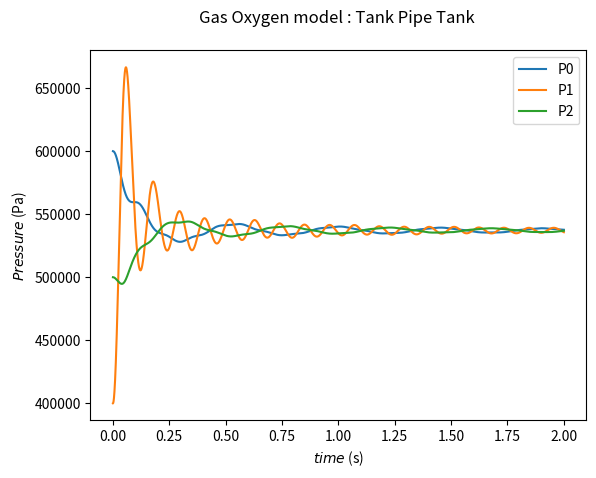
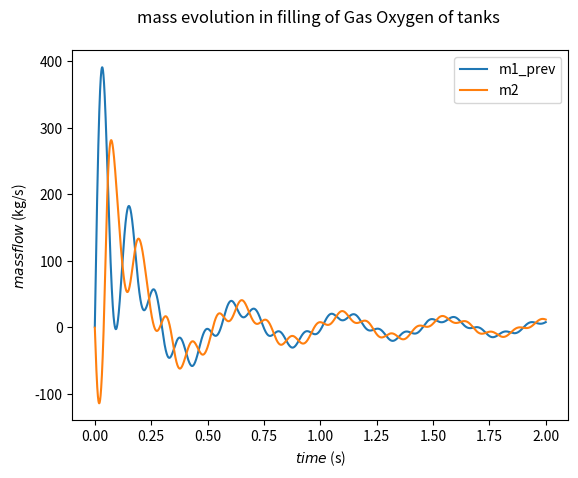

Write Python code to recreate these figures, in order.
# -*- coding: utf-8 -*-
"""
Created on Thu Jun  1 11:17:05 2023

[redacted]
"""
import scipy as scipy
import numpy as np
import math
import matplotlib.pyplot as plt
import sys

###################
# geometric input 
###################

l_pipe_1 = 2
l_pipe_2 = 2
l_tank_1 = 10
l_tank_2 = 10

d_tank_1 = 1
d_tank_2 = 1
d_pipe_1 = 0.5
d_pipe_2 = 0.5

A_pipe_1 = (d_pipe_1/2)**2 * 3.14
A_pipe_2 = (d_pipe_2/2)**2 * 3.14
A_tank_1 = (d_tank_1/2)**2 * 3.14
A_tank_2 = (d_tank_2/2)**2 * 3.14

V_tank_1 = l_tank_1 * A_tank_1
V_tank_2 = l_tank_2 * A_tank_2
V_pipe_1 = l_pipe_1 * A_pipe_1
V_pipe_2 = l_pipe_2 * A_pipe_2

###################
# initial input 
###################

P0i = 0.6e6
P1i = 0.4e6
P2i = 0.5e6

m1i = 0
m2i = 0

t = 0
dt = 0.00005
# dt = 1e-3 converge (vir la différence entre deux division du pas si elle est minime le resultat a converge)
P0 = P0i
P1 = P1i
P2 = P2i

m1_prev = m1i
m2 = m2i

rho0i = 50
rho1i = 50
rho2i = 50

###################
# constant input 
###################

gamma = 1.4
mu = 1e-5
zeta1 = 0.5625
zeta2 = 9

P = []
Pr = []
Pre = []
Q = []
Qr = []

time = []
type_simulation = 0
# 0 : gas & 1 : liquid

def a_sound(Pressure_current,Pressure_init,rho_init):
    # if liquid, option to return something cste
    if type_simulation == 0 :
        return gamma * Pressure_current  / (rho_init * (Pressure_current/Pressure_init)**(1/gamma) )
    else : 
        return 2e9 * Pressure_current/rho_init

def rho(Pressure_current,Pressure_init,rho_init):
    # if liquid, option to return something cste
    if type_simulation == 0 : 
        return rho_init * (Pressure_current/Pressure_init)**(1/gamma)
    else :
        return rho_init

def Reynolds(m_flow, length):
    m=m_flow
    if m_flow==0:
        m=1e-12
    return m / (length*mu)
    # return 300

# while np.abs(P0-P2)>5e-5 :
while t<2:
    t = t + dt
    # sys.stdout.write("\rSimulation time advancement: {0:.2f} %".format(100* t/3))
    # sys.stdout.flush()
    # loop to calculus
    P0n = P0 + dt * ( a_sound(P0,P0i,rho0i) / V_tank_1 ) * (-1 * m1_prev)
    # P0n = P0 + dt * (-10)/A_tank_1 * m1_prev
    P1n = P1 + dt * ( (m1_prev-m2) / (V_pipe_1 + V_pipe_2) * a_sound(P1,P1i,rho1i) )
    P2n = P2 + dt * ( ( m2 / V_tank_2) * a_sound(P2,P2i,rho2i) )
    
    xi1 = 64/Reynolds(m1_prev,l_pipe_1)*1/d_pipe_1 * 0.5 * A_pipe_1**(-2) + zeta1 * 0.5 * A_pipe_1**(-2)
    m1_next = m1_prev + dt * ( 1/l_pipe_1 * ( P0*A_pipe_1 - P1 * A_pipe_1 - xi1 / rho(P1,P1i,rho1i) * A_pipe_1 * m1_prev * np.abs(m1_prev) ) ) 
    # m1_next = m1_prev + dt * A_pipe_1/l_pipe_1*(P0 - P1 - xi1/rho1i * m1_prev * np.abs(m1_prev))
    
    xi2 = 64/Reynolds(m2,l_pipe_2)*1/d_pipe_2 * 0.5 * A_pipe_2**(-2) + zeta2 * 0.5 * A_pipe_2**(-2)
    m2n = m2 + dt * ( 1/l_pipe_2 * ( P1*A_pipe_1 - P2 * A_pipe_1 - xi2 / rho(P1,P1i,rho1i) * A_pipe_2 * m2 * np.abs(m2) ) ) 
    # m2n = m2 + dt * A_pipe_2/l_pipe_2*(P1 - P2 - xi2/rho2i * m2 * np.abs(m2))

    # loop to integrate 
    P0 = P0n
    P1 = P1n
    P2 = P2n
    m1_prev = m1_next
    m2 = m2n
    
    # loop to save 
    P.append(P0n)
    Pr.append(P1n)
    Pre.append(P2n)
    Q.append(m1_prev)
    Qr.append(m2)
    time.append(t)
    
plt.figure()
plt.plot(time,P)
plt.plot(time,Pr)
plt.plot(time,Pre)
plt.title(f'Gas Oxygen model : Tank Pipe Tank \n')
plt.xlabel(r'$time$ (s)')
plt.legend(['P0','P1', 'P2'])
plt.ylabel(r'$Pressure$ (Pa)')

plt.figure()
plt.plot(time,Q)
plt.plot(time,Qr)
plt.title(f'mass evolution in filling of Gas Oxygen of tanks \n')
plt.xlabel(r'$time$ (s)')
plt.legend(['m1_prev','m2'])
plt.ylabel(r'$mass flow$ (kg/s)')